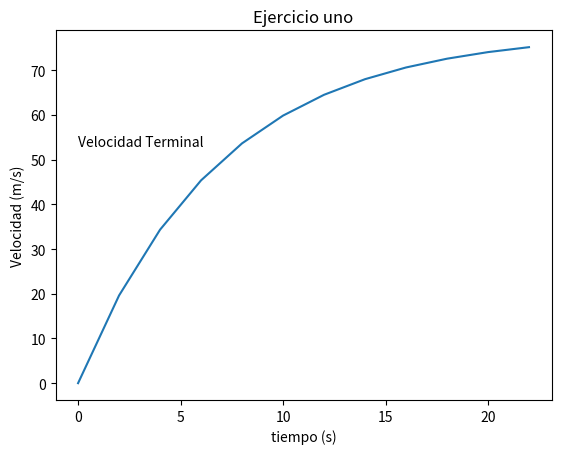

The matplotlib source for this figure:
# -*- coding: utf-8 -*-

# library for graph
from matplotlib import pyplot as plt
#import numpy as np
import math

#This is ordinary test  of numerical method

# Exercise one (skydriver)
#number of points
p = 11
# step
a = 2
# gravity acceleration (m/s^2)
g = 9.81  
# skydiver mass (kg)
m =  80
#coefficient of resistance (kg/s)
c = 10 
#initial velocity (m/s)
v0 = 0

t = [0]
v = [0]

print ("==========================================")
print ("        t       ##        v (m)           ")
print ("==========================================")

print ("       ",t[0] ,"           " ,  v[0])


for i in range(p):
    ti = a*(i+1) 
    t.append(ti)
    vf = (g-((c*v0)/m))*a + v0
    v.append(vf)
    print ("       ",ti ,"           " ,  vf)
    v0=vf

plt.plot(t,v)

texto1 = plt.text(0, 53, r'Velocidad Terminal', fontsize=10)
plt.xlabel("tiempo (s)")
plt.ylabel("Velocidad (m/s)")
plt.title("Ejercicio uno")
plt.show()